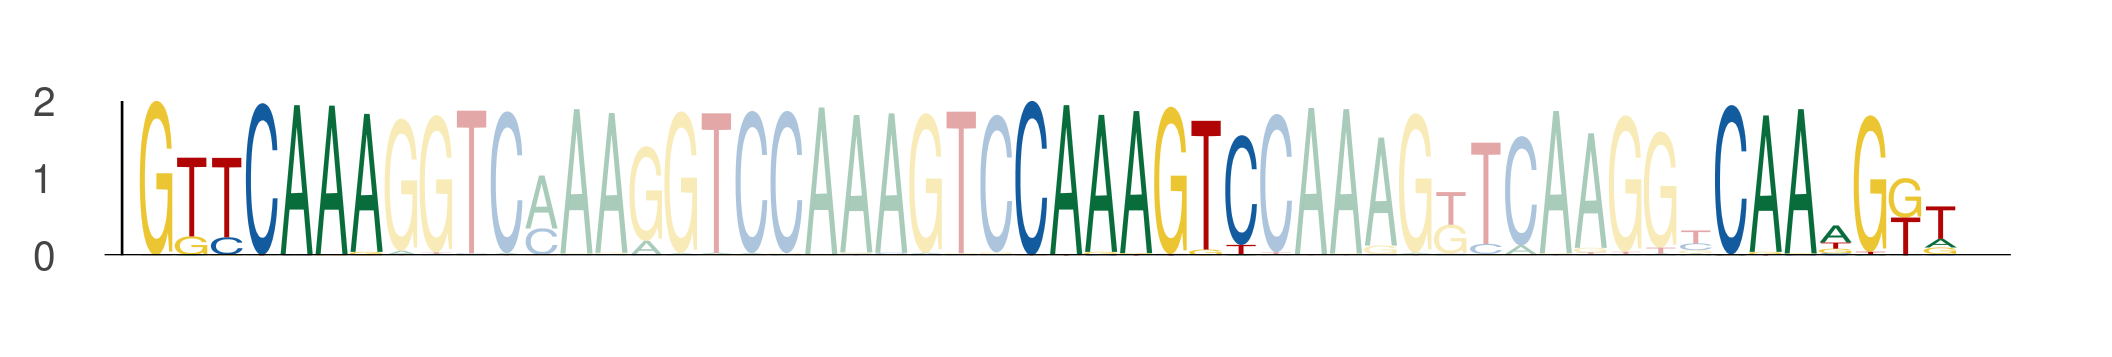

Data behind this chart, as committed beside it:
seq_index, start_position, end_position, is_reversed_complement
1089, 62, 69, 0
1089, 87, 94, 0
1089, 107, 114, 0
1170, 62, 69, 0
1170, 87, 94, 0
1170, 107, 114, 0
3942, 62, 69, 0
3942, 87, 94, 0
3942, 107, 114, 0
2782, 62, 69, 0
2782, 87, 94, 0
2782, 107, 114, 0
5034, 62, 69, 0
5034, 87, 94, 0
5034, 107, 114, 0
1051, 62, 69, 0
1051, 87, 94, 0
1051, 107, 114, 0
4271, 62, 69, 0
4271, 87, 94, 0
4271, 107, 114, 0
4271, 69, 76, 0
4271, 94, 101, 0
4271, 114, 121, 0
5584, 62, 69, 0
5584, 87, 94, 0
5584, 107, 114, 0
936, 62, 69, 0
936, 87, 94, 0
936, 107, 114, 0
1044, 62, 69, 0
1044, 87, 94, 0
1044, 107, 114, 0
1835, 62, 69, 0
1835, 87, 94, 0
1835, 107, 114, 0
1835, 69, 76, 0
1835, 94, 101, 0
1835, 114, 121, 0
6000, 62, 69, 0
6000, 87, 94, 0
6000, 107, 114, 0
3079, 62, 69, 0
3079, 87, 94, 0
3079, 107, 114, 0
3379, 62, 69, 0
3379, 87, 94, 0
3379, 107, 114, 0
5006, 62, 69, 0
5006, 87, 94, 0
5006, 107, 114, 0
5028, 62, 69, 0
5028, 87, 94, 0
5028, 107, 114, 0
6125, 62, 69, 0
6125, 87, 94, 0
6125, 107, 114, 0
232, 62, 69, 0
232, 87, 94, 0
232, 107, 114, 0
... 909 more rows
